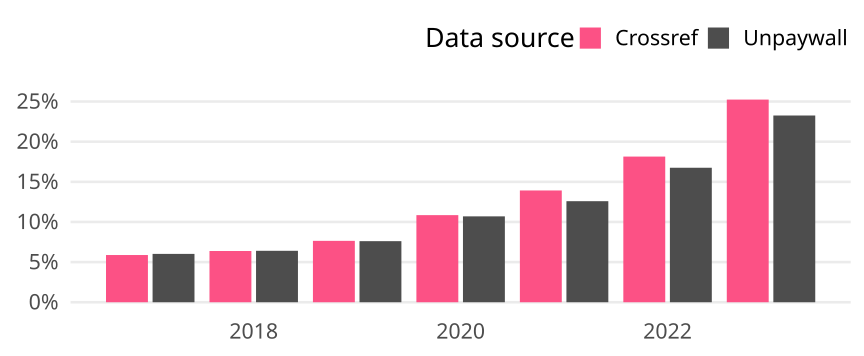

Values plotted in this chart, from the file beside it:
cr_year, cat, article_total, name, oa_articles, oa_share
2017, Global, 16306, Crossref, 959, 0.05881
2017, Global, 16306, Unpaywall, 982, 0.06022
2018, Global, 16263, Crossref, 1038, 0.06383
2018, Global, 16263, Unpaywall, 1042, 0.06407
2019, Global, 15576, Crossref, 1191, 0.07646
2019, Global, 15576, Unpaywall, 1185, 0.07608
2020, Global, 17651, Crossref, 1915, 0.1085
2020, Global, 17651, Unpaywall, 1888, 0.107
2021, Global, 17074, Crossref, 2377, 0.1392
2021, Global, 17074, Unpaywall, 2149, 0.1259
2022, Global, 15443, Crossref, 2802, 0.1814
2022, Global, 15443, Unpaywall, 2587, 0.1675
2023, Global, 9631, Crossref, 2431, 0.2524
2023, Global, 9631, Unpaywall, 2240, 0.2326
